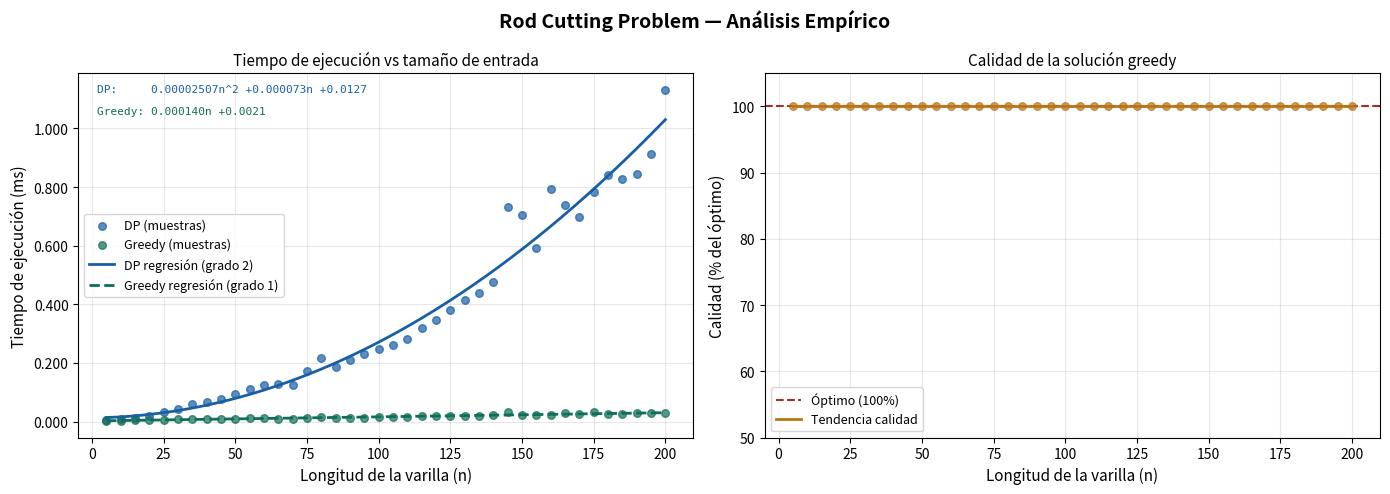

Python code for this plot:

import time
import random
import numpy as np
import matplotlib.pyplot as plt
import matplotlib.ticker as ticker
from typing import Optional


# ─────────────────────────────────────────────
#  1. PROGRAMACIÓN DINÁMICA — BOTTOM-UP
# ─────────────────────────────────────────────

def dp_bottom_up(prices: list[int], n: int) -> tuple[int, list[int]]:
    """
    Resuelve Rod Cutting con DP bottom-up (tabulación).

    Parámetros
    ----------
    prices : list[int]
        prices[i] = precio de una varilla de longitud i  (índice 0 no se usa)
    n      : int
        Longitud total de la varilla

    Retorna
    -------
    (valor_optimo, lista_de_cortes)

    Complejidad temporal : O(n^2)
    Complejidad espacial : O(n)
    """
    r = [0] * (n + 1)   # r[j] = máximo ingreso para varilla de longitud j
    s = [0] * (n + 1)   # s[j] = primer corte óptimo para longitud j

    for j in range(1, n + 1):
        best = float('-inf')
        for i in range(1, j + 1):
            if i <= len(prices) - 1 and prices[i] + r[j - i] > best:
                best = prices[i] + r[j - i]
                s[j] = i
        r[j] = best

    # Reconstruir cortes desde la tabla s
    cuts = []
    remaining = n
    while remaining > 0:
        cuts.append(s[remaining])
        remaining -= s[remaining]

    return r[n], cuts


# ─────────────────────────────────────────────
#  2. PROGRAMACIÓN DINÁMICA — TOP-DOWN (MEMOIZACIÓN)
# ─────────────────────────────────────────────

def dp_top_down(prices: list[int], n: int,
                memo: Optional[dict] = None) -> tuple[int, list[int]]:
    """
    Resuelve Rod Cutting con DP top-down + memoización.

    Complejidad temporal : O(n^2)
    Complejidad espacial : O(n)  (memo + pila de recursión)
    """
    if memo is None:
        memo = {}

    def _solve(length: int) -> int:
        if length == 0:
            return 0
        if length in memo:
            return memo[length]
        best = float('-inf')
        for i in range(1, min(length, len(prices) - 1) + 1):
            val = prices[i] + _solve(length - i)
            if val > best:
                best = val
        memo[length] = best
        return best

    optimal_value = _solve(n)

    # Reconstruir cortes (greedy sobre memo ya calculado)
    cuts = []
    remaining = n
    while remaining > 0:
        best_cut = 1
        best_val = float('-inf')
        for i in range(1, min(remaining, len(prices) - 1) + 1):
            val = prices[i] + memo.get(remaining - i, 0)
            if val > best_val:
                best_val = val
                best_cut = i
        cuts.append(best_cut)
        remaining -= best_cut

    return optimal_value, cuts


# ─────────────────────────────────────────────
#  3. ALGORITMO GREEDY
# ─────────────────────────────────────────────

def greedy_rod_cutting(prices: list[int], n: int) -> tuple[int, list[int]]:
    """
    Resuelve Rod Cutting con heurística greedy:
    en cada paso elige la longitud con mayor ratio precio/longitud.

    NO garantiza solución óptima global.

    Complejidad temporal : O(n log n)  — dominada por el ordenamiento
    Complejidad espacial : O(n)
    """
    # Calcular densidad de valor por unidad
    densities = []
    for length in range(1, len(prices)):
        if prices[length] > 0:
            densities.append((length, prices[length], prices[length] / length))

    # Ordenar de mayor a menor ratio
    densities.sort(key=lambda x: x[2], reverse=True)

    remaining = n
    total_value = 0
    cuts = []

    for length, price, _ in densities:
        while length <= remaining:
            cuts.append(length)
            total_value += price
            remaining -= length

        if remaining == 0:
            break

    return total_value, cuts


# ─────────────────────────────────────────────
#  UTILIDADES
# ─────────────────────────────────────────────

def generate_prices(n: int, seed: int = 42) -> list[int]:
    """Genera tabla de precios aleatoria de tamaño n+1."""
    rng = random.Random(seed)
    prices = [0]
    for i in range(1, n + 1):
        prices.append(rng.randint(1, i * 3))
    return prices


def measure_time(func, prices: list[int], n: int, reps: int = 5) -> float:
    """Mide tiempo promedio de ejecución en segundos."""
    times = []
    for _ in range(reps):
        p_copy = prices[:]
        t0 = time.perf_counter()
        func(p_copy, n)
        times.append(time.perf_counter() - t0)
    return sum(times) / len(times)


# ─────────────────────────────────────────────
#  DEMOSTRACIÓN RÁPIDA
# ─────────────────────────────────────────────

def demo():
    # Tabla clásica del CLRS (longitudes 1-10)
    prices = [0, 1, 5, 8, 9, 10, 17, 17, 20, 24, 30]
    n = 10

    print("=" * 55)
    print("  ROD CUTTING PROBLEM — Demo con n=10 (precios CLRS)")
    print("=" * 55)
    print(f"  Precios: {prices[1:]}")
    print(f"  n = {n}\n")

    val_dp, cuts_dp = dp_bottom_up(prices, n)
    print(f"  [DP Bottom-Up]   valor = {val_dp}   cortes = {cuts_dp}")

    val_td, cuts_td = dp_top_down(prices, n)
    print(f"  [DP Top-Down]    valor = {val_td}   cortes = {cuts_td}")

    val_gr, cuts_gr = greedy_rod_cutting(prices, n)
    quality = (val_gr / val_dp * 100) if val_dp > 0 else 100
    print(f"  [Greedy]         valor = {val_gr}   cortes = {cuts_gr}")
    print(f"\n  Calidad greedy: {quality:.1f}% del óptimo")
    print("=" * 55)


# ─────────────────────────────────────────────
#  ANÁLISIS EMPÍRICO
# ─────────────────────────────────────────────

def empirical_analysis():
    """
    Mide tiempos de ejecución para distintos tamaños de entrada
    y genera diagrama de dispersión + regresión polinomial.
    """
    sizes = list(range(5, 201, 5))   # 5, 10, 15, ..., 200
    dp_times   = []
    gr_times   = []
    qualities  = []

    print("\nEjecutando análisis empírico...")
    print(f"{'n':>6}  {'DP (ms)':>10}  {'Greedy (ms)':>12}  {'Calidad (%)':>12}")
    print("-" * 46)

    for n in sizes:
        prices = generate_prices(n)

        t_dp = measure_time(dp_bottom_up, prices, n) * 1000
        t_gr = measure_time(greedy_rod_cutting, prices, n) * 1000

        val_dp, _ = dp_bottom_up(prices, n)
        val_gr, _ = greedy_rod_cutting(prices, n)
        q = (val_gr / val_dp * 100) if val_dp > 0 else 100.0

        dp_times.append(t_dp)
        gr_times.append(t_gr)
        qualities.append(q)

        if n % 20 == 0:
            print(f"{n:>6}  {t_dp:>10.4f}  {t_gr:>12.4f}  {q:>11.1f}%")

    return sizes, dp_times, gr_times, qualities


# ─────────────────────────────────────────────
#  GRÁFICAS
# ─────────────────────────────────────────────

def plot_results(sizes, dp_times, gr_times, qualities):
    sizes_arr = np.array(sizes)

    # Regresiones polinomiales
    deg_dp = 2   # O(n^2) esperado
    deg_gr = 1   # O(n log n) ≈ lineal en práctica para estos tamaños

    coef_dp = np.polyfit(sizes_arr, dp_times, deg_dp)
    coef_gr = np.polyfit(sizes_arr, gr_times, deg_gr)

    x_smooth = np.linspace(sizes_arr[0], sizes_arr[-1], 400)
    fit_dp   = np.polyval(coef_dp, x_smooth)
    fit_gr   = np.polyval(coef_gr, x_smooth)

    fig, axes = plt.subplots(1, 2, figsize=(14, 5))
    fig.suptitle("Rod Cutting Problem — Análisis Empírico", fontsize=14, fontweight='bold')

    # ── Panel izquierdo: tiempos de ejecución ──
    ax1 = axes[0]
    ax1.scatter(sizes, dp_times, color='#185FA5', alpha=0.7, s=30, zorder=3, label='DP (muestras)')
    ax1.scatter(sizes, gr_times, color='#0F6E56', alpha=0.7, s=30, zorder=3, label='Greedy (muestras)')
    ax1.plot(x_smooth, fit_dp, color='#185FA5', linewidth=2,
             label=f'DP regresión (grado {deg_dp})')
    ax1.plot(x_smooth, fit_gr, color='#0F6E56', linewidth=2, linestyle='--',
             label=f'Greedy regresión (grado {deg_gr})')

    ax1.set_xlabel("Longitud de la varilla (n)", fontsize=11)
    ax1.set_ylabel("Tiempo de ejecución (ms)", fontsize=11)
    ax1.set_title("Tiempo de ejecución vs tamaño de entrada", fontsize=11)
    ax1.legend(fontsize=9)
    ax1.grid(True, alpha=0.3)
    ax1.yaxis.set_major_formatter(ticker.FormatStrFormatter('%.3f'))

    # Ecuaciones de regresión en el gráfico
    poly_dp_str = _poly_str(coef_dp, 'n')
    poly_gr_str = _poly_str(coef_gr, 'n')
    ax1.text(0.03, 0.97, f"DP:     {poly_dp_str}", transform=ax1.transAxes,
             fontsize=8, color='#185FA5', va='top', family='monospace')
    ax1.text(0.03, 0.91, f"Greedy: {poly_gr_str}", transform=ax1.transAxes,
             fontsize=8, color='#0F6E56', va='top', family='monospace')

    # ── Panel derecho: calidad de la solución greedy ──
    ax2 = axes[1]
    ax2.scatter(sizes, qualities, color='#BA7517', alpha=0.7, s=30, zorder=3)
    ax2.axhline(100, color='#A32D2D', linewidth=1.5, linestyle='--', label='Óptimo (100%)')
    ax2.fill_between(sizes, qualities, 100, alpha=0.12, color='#A32D2D')

    coef_q = np.polyfit(sizes_arr, qualities, 1)
    fit_q  = np.polyval(coef_q, x_smooth)
    ax2.plot(x_smooth, fit_q, color='#BA7517', linewidth=2,
             label='Tendencia calidad')

    ax2.set_xlabel("Longitud de la varilla (n)", fontsize=11)
    ax2.set_ylabel("Calidad (% del óptimo)", fontsize=11)
    ax2.set_title("Calidad de la solución greedy", fontsize=11)
    ax2.set_ylim(50, 105)
    ax2.legend(fontsize=9)
    ax2.grid(True, alpha=0.3)

    plt.tight_layout()
    out_path = "rod_cutting_analysis.png"
    plt.savefig(out_path, dpi=150, bbox_inches='tight')
    print(f"\nGráfica guardada en: {out_path}")
    plt.show()


def _poly_str(coef, var='x') -> str:
    """Formatea coeficientes de np.polyfit como string legible."""
    degree = len(coef) - 1
    terms = []
    for i, c in enumerate(coef):
        exp = degree - i
        if abs(c) < 1e-9:
            continue
        sign = '+' if c >= 0 else '-'
        val  = abs(c)
        if exp == 0:
            terms.append(f"{sign}{val:.4f}")
        elif exp == 1:
            terms.append(f"{sign}{val:.6f}{var}")
        else:
            terms.append(f"{sign}{val:.8f}{var}^{exp}")
    s = ' '.join(terms).lstrip('+').strip()
    return s if s else '0'


# ─────────────────────────────────────────────
#  ENTRADAS DE PRUEBA (para el reporte)
# ─────────────────────────────────────────────

TEST_CASES = [
    # (n, prices, descripcion)
    (4,  [0, 1, 5, 8, 9],                         "CLRS pequeño n=4"),
    (8,  [0, 1, 5, 8, 9, 10, 17, 17, 20],         "CLRS estándar n=8"),
    (10, [0, 1, 5, 8, 9, 10, 17, 17, 20, 24, 30], "CLRS completo n=10"),
    (15, generate_prices(15, seed=1),              "Aleatorio n=15"),
    (30, generate_prices(30, seed=2),              "Aleatorio n=30"),
    (50, generate_prices(50, seed=3),              "Aleatorio n=50"),
    (100, generate_prices(100, seed=4),            "Aleatorio n=100"),
    (150, generate_prices(150, seed=5),            "Aleatorio n=150"),
    (200, generate_prices(200, seed=6),            "Aleatorio n=200"),
]


def run_test_cases():
    print("\n" + "=" * 70)
    print("  ENTRADAS DE PRUEBA")
    print("=" * 70)
    print(f"{'Descripción':<25} {'n':>5} {'DP valor':>10} {'Greedy valor':>13} {'Calidad':>9}")
    print("-" * 70)
    for n, prices, desc in TEST_CASES:
        p = prices[:n+1]
        val_dp, _ = dp_bottom_up(p, n)
        val_gr, _ = greedy_rod_cutting(p, n)
        q = (val_gr / val_dp * 100) if val_dp > 0 else 100.0
        print(f"{desc:<25} {n:>5} {val_dp:>10} {val_gr:>13} {q:>8.1f}%")
    print("=" * 70)


# ─────────────────────────────────────────────
#  MAIN
# ─────────────────────────────────────────────

if __name__ == "__main__":
    demo()
    run_test_cases()
    sizes, dp_times, gr_times, qualities = empirical_analysis()
    plot_results(sizes, dp_times, gr_times, qualities)
